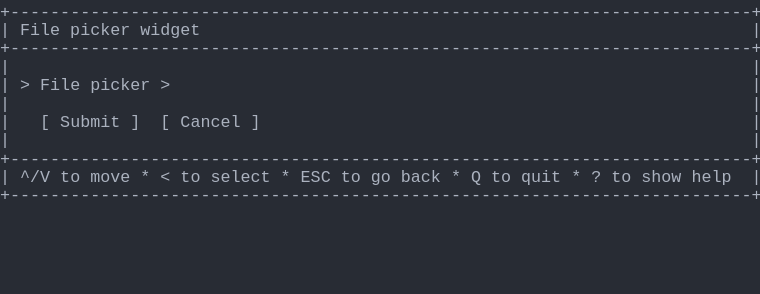
t = 0.00 s
t = 1.03 s: frame unchanged from t = 0.00 s, image omitted
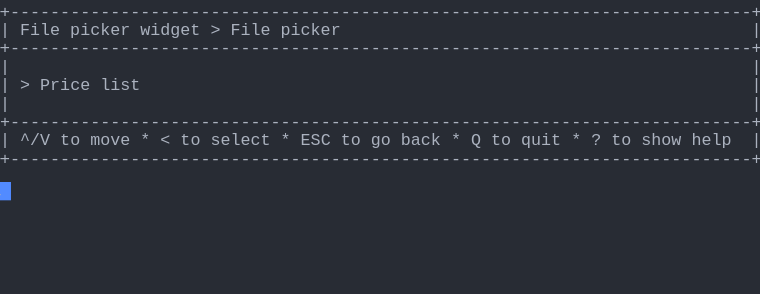
t = 1.98 s
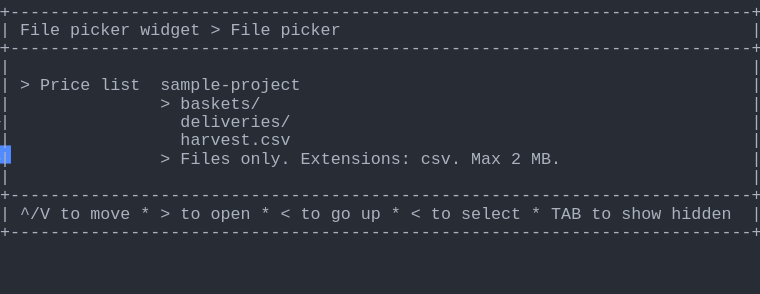
t = 2.80 s
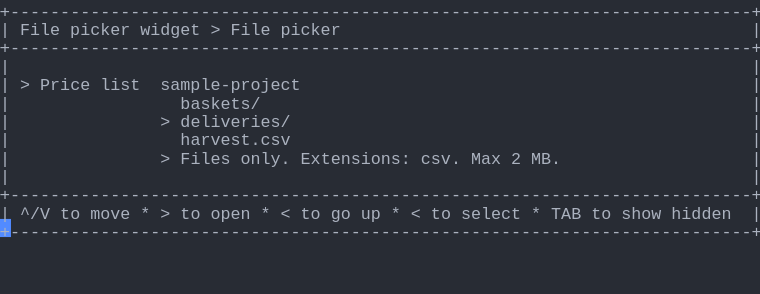
t = 3.69 s
t = 5.06 s: frame unchanged from t = 3.69 s, image omitted

The animated SVG that drew these frames (rendered in a browser with its animation timeline set to each time). Animation: 1 CSS @keyframes rule; one cycle of 5.75 s, repeats indefinitely.

<svg xmlns="http://www.w3.org/2000/svg" xmlns:xlink="http://www.w3.org/1999/xlink" width="760" height="293.92"><rect width="760" height="293.92" rx="0" ry="0" class="a"></rect><svg height="293.92" viewBox="0 0 76 29.392" width="760" xmlns="http://www.w3.org/2000/svg" xmlns:xlink="http://www.w3.org/1999/xlink"><style>.a{fill:rgb(40,44,52)}.b{font-family:Consolas,"Courier New",Courier,"Liberation Mono",monospace}.c{fill:rgb(171,178,191);white-space:pre}.d{fill:transparent}.e{fill:rgb(82,139,255)}.g{animation-duration:5.75s;animation-iteration-count:infinite;animation-name:f;animation-timing-function:steps(1,end)}@keyframes f{0%{transform:translateX(-0px)}0%{transform:translateX(-76px)}23.9%{transform:translateX(-152px)}38%{transform:translateX(-228px)}52.2%{transform:translateX(-304px)}100%{transform:translateX(-380px)}}</style><g font-family="Consolas, &quot;Courier New&quot;, Courier, &quot;Liberation Mono&quot;, monospace" font-size="1.67" class="b"><defs><symbol id="1"><text x="0" y="1.67" class="c" textLength="76.152" lengthAdjust="spacingAndGlyphs">+--------------------------------------------------------------------------+</text></symbol><symbol id="2"><text x="0" y="1.67" class="c" textLength="1.002" lengthAdjust="spacingAndGlyphs">|</text><text x="75.14999999999999" y="1.67" class="c" textLength="1.002" lengthAdjust="spacingAndGlyphs">|</text></symbol><symbol id="3"><text x="0" y="1.67" class="c" textLength="1.002" lengthAdjust="spacingAndGlyphs">|</text><text x="2.004" y="1.67" class="c" textLength="3.006" lengthAdjust="spacingAndGlyphs">^/V</text><text x="6.012" y="1.67" class="c" textLength="2.004" lengthAdjust="spacingAndGlyphs">to</text><text x="9.017999999999999" y="1.67" class="c" textLength="4.008" lengthAdjust="spacingAndGlyphs">move</text><text x="14.027999999999999" y="1.67" class="c" textLength="1.002" lengthAdjust="spacingAndGlyphs">*</text><text x="16.032" y="1.67" class="c" textLength="1.002" lengthAdjust="spacingAndGlyphs">&lt;</text><text x="18.035999999999998" y="1.67" class="c" textLength="2.004" lengthAdjust="spacingAndGlyphs">to</text><text x="21.041999999999998" y="1.67" class="c" textLength="6.012" lengthAdjust="spacingAndGlyphs">select</text><text x="28.055999999999997" y="1.67" class="c" textLength="1.002" lengthAdjust="spacingAndGlyphs">*</text><text x="30.059999999999995" y="1.67" class="c" textLength="3.006" lengthAdjust="spacingAndGlyphs">ESC</text><text x="34.068" y="1.67" class="c" textLength="2.004" lengthAdjust="spacingAndGlyphs">to</text><text x="37.074" y="1.67" class="c" textLength="2.004" lengthAdjust="spacingAndGlyphs">go</text><text x="40.08" y="1.67" class="c" textLength="4.008" lengthAdjust="spacingAndGlyphs">back</text><text x="45.089999999999996" y="1.67" class="c" textLength="1.002" lengthAdjust="spacingAndGlyphs">*</text><text x="47.093999999999994" y="1.67" class="c" textLength="1.002" lengthAdjust="spacingAndGlyphs">Q</text><text x="49.098" y="1.67" class="c" textLength="2.004" lengthAdjust="spacingAndGlyphs">to</text><text x="52.104" y="1.67" class="c" textLength="4.008" lengthAdjust="spacingAndGlyphs">quit</text><text x="57.114" y="1.67" class="c" textLength="1.002" lengthAdjust="spacingAndGlyphs">*</text><text x="59.117999999999995" y="1.67" class="c" textLength="1.002" lengthAdjust="spacingAndGlyphs">?</text><text x="61.12199999999999" y="1.67" class="c" textLength="2.004" lengthAdjust="spacingAndGlyphs">to</text><text x="64.128" y="1.67" class="c" textLength="4.008" lengthAdjust="spacingAndGlyphs">show</text><text x="69.13799999999999" y="1.67" class="c" textLength="4.008" lengthAdjust="spacingAndGlyphs">help</text><text x="75.14999999999999" y="1.67" class="c" textLength="1.002" lengthAdjust="spacingAndGlyphs">|</text></symbol><symbol id="4"><text x="0" y="1.67" class="c" textLength="1.002" lengthAdjust="spacingAndGlyphs">|</text><text x="2.004" y="1.67" class="c" textLength="4.008" lengthAdjust="spacingAndGlyphs">File</text><text x="7.013999999999999" y="1.67" class="c" textLength="6.012" lengthAdjust="spacingAndGlyphs">picker</text><text x="14.027999999999999" y="1.67" class="c" textLength="6.012" lengthAdjust="spacingAndGlyphs">widget</text><text x="21.041999999999998" y="1.67" class="c" textLength="1.002" lengthAdjust="spacingAndGlyphs">&gt;</text><text x="23.045999999999996" y="1.67" class="c" textLength="4.008" lengthAdjust="spacingAndGlyphs">File</text><text x="28.055999999999997" y="1.67" class="c" textLength="6.012" lengthAdjust="spacingAndGlyphs">picker</text><text x="75.14999999999999" y="1.67" class="c" textLength="1.002" lengthAdjust="spacingAndGlyphs">|</text></symbol><symbol id="5"><text x="0" y="1.67" class="c" textLength="1.002" lengthAdjust="spacingAndGlyphs">|</text><text x="2.004" y="1.67" class="c" textLength="1.002" lengthAdjust="spacingAndGlyphs">&gt;</text><text x="4.008" y="1.67" class="c" textLength="5.01" lengthAdjust="spacingAndGlyphs">Price</text><text x="10.02" y="1.67" class="c" textLength="4.008" lengthAdjust="spacingAndGlyphs">list</text><text x="16.032" y="1.67" class="c" textLength="14.028" lengthAdjust="spacingAndGlyphs">sample-project</text><text x="75.14999999999999" y="1.67" class="c" textLength="1.002" lengthAdjust="spacingAndGlyphs">|</text></symbol><symbol id="6"><text x="0" y="1.67" class="c" textLength="1.002" lengthAdjust="spacingAndGlyphs">|</text><text x="18.035999999999998" y="1.67" class="c" textLength="11.022" lengthAdjust="spacingAndGlyphs">harvest.csv</text><text x="75.14999999999999" y="1.67" class="c" textLength="1.002" lengthAdjust="spacingAndGlyphs">|</text></symbol><symbol id="7"><text x="0" y="1.67" class="c" textLength="1.002" lengthAdjust="spacingAndGlyphs">|</text><text x="16.032" y="1.67" class="c" textLength="1.002" lengthAdjust="spacingAndGlyphs">&gt;</text><text x="18.035999999999998" y="1.67" class="c" textLength="5.01" lengthAdjust="spacingAndGlyphs">Files</text><text x="24.048" y="1.67" class="c" textLength="5.01" lengthAdjust="spacingAndGlyphs">only.</text><text x="30.059999999999995" y="1.67" class="c" textLength="11.022" lengthAdjust="spacingAndGlyphs">Extensions:</text><text x="42.083999999999996" y="1.67" class="c" textLength="4.008" lengthAdjust="spacingAndGlyphs">csv.</text><text x="47.093999999999994" y="1.67" class="c" textLength="3.006" lengthAdjust="spacingAndGlyphs">Max</text><text x="51.102" y="1.67" class="c" textLength="1.002" lengthAdjust="spacingAndGlyphs">2</text><text x="53.105999999999995" y="1.67" class="c" textLength="3.006" lengthAdjust="spacingAndGlyphs">MB.</text><text x="75.14999999999999" y="1.67" class="c" textLength="1.002" lengthAdjust="spacingAndGlyphs">|</text></symbol><symbol id="8"><text x="0" y="1.67" class="c" textLength="1.002" lengthAdjust="spacingAndGlyphs">|</text><text x="2.004" y="1.67" class="c" textLength="3.006" lengthAdjust="spacingAndGlyphs">^/V</text><text x="6.012" y="1.67" class="c" textLength="2.004" lengthAdjust="spacingAndGlyphs">to</text><text x="9.017999999999999" y="1.67" class="c" textLength="4.008" lengthAdjust="spacingAndGlyphs">move</text><text x="14.027999999999999" y="1.67" class="c" textLength="1.002" lengthAdjust="spacingAndGlyphs">*</text><text x="16.032" y="1.67" class="c" textLength="1.002" lengthAdjust="spacingAndGlyphs">&gt;</text><text x="18.035999999999998" y="1.67" class="c" textLength="2.004" lengthAdjust="spacingAndGlyphs">to</text><text x="21.041999999999998" y="1.67" class="c" textLength="4.008" lengthAdjust="spacingAndGlyphs">open</text><text x="26.052" y="1.67" class="c" textLength="1.002" lengthAdjust="spacingAndGlyphs">*</text><text x="28.055999999999997" y="1.67" class="c" textLength="1.002" lengthAdjust="spacingAndGlyphs">&lt;</text><text x="30.059999999999995" y="1.67" class="c" textLength="2.004" lengthAdjust="spacingAndGlyphs">to</text><text x="33.065999999999995" y="1.67" class="c" textLength="2.004" lengthAdjust="spacingAndGlyphs">go</text><text x="36.071999999999996" y="1.67" class="c" textLength="2.004" lengthAdjust="spacingAndGlyphs">up</text><text x="39.077999999999996" y="1.67" class="c" textLength="1.002" lengthAdjust="spacingAndGlyphs">*</text><text x="41.082" y="1.67" class="c" textLength="1.002" lengthAdjust="spacingAndGlyphs">&lt;</text><text x="43.086" y="1.67" class="c" textLength="2.004" lengthAdjust="spacingAndGlyphs">to</text><text x="46.09199999999999" y="1.67" class="c" textLength="6.012" lengthAdjust="spacingAndGlyphs">select</text><text x="53.105999999999995" y="1.67" class="c" textLength="1.002" lengthAdjust="spacingAndGlyphs">*</text><text x="55.10999999999999" y="1.67" class="c" textLength="3.006" lengthAdjust="spacingAndGlyphs">TAB</text><text x="59.117999999999995" y="1.67" class="c" textLength="2.004" lengthAdjust="spacingAndGlyphs">to</text><text x="62.123999999999995" y="1.67" class="c" textLength="4.008" lengthAdjust="spacingAndGlyphs">show</text><text x="67.134" y="1.67" class="c" textLength="6.012" lengthAdjust="spacingAndGlyphs">hidden</text><text x="75.14999999999999" y="1.67" class="c" textLength="1.002" lengthAdjust="spacingAndGlyphs">|</text></symbol><symbol id="9"><text x="0" y="1.67" class="c" textLength="1.002" lengthAdjust="spacingAndGlyphs">|</text><text x="18.035999999999998" y="1.67" class="c" textLength="8.016" lengthAdjust="spacingAndGlyphs">baskets/</text><text x="75.14999999999999" y="1.67" class="c" textLength="1.002" lengthAdjust="spacingAndGlyphs">|</text></symbol><symbol id="10"><text x="0" y="1.67" class="c" textLength="1.002" lengthAdjust="spacingAndGlyphs">|</text><text x="16.032" y="1.67" class="c" textLength="1.002" lengthAdjust="spacingAndGlyphs">&gt;</text><text x="18.035999999999998" y="1.67" class="c" textLength="11.022" lengthAdjust="spacingAndGlyphs">deliveries/</text><text x="75.14999999999999" y="1.67" class="c" textLength="1.002" lengthAdjust="spacingAndGlyphs">|</text></symbol><symbol id="a"><rect height="16" width="76" x="0" y="0" class="d"></rect></symbol><symbol id="b"><rect height="1.837" width="1.1022" class="e"></rect></symbol></defs><rect height="29.392" width="76" class="a"></rect><g class="g"><svg x="0" y="0" width="456"><svg x="0"><use xlink:href="#a"></use><use xlink:href="#b" x="-0.0040000000000000036" y="0"></use></svg><svg x="76"><use xlink:href="#a"></use><use xlink:href="#b" x="75.996" y="18.195"></use><use xlink:href="#1" y="0"></use><text x="0" y="3.5069999999999997" class="c" textLength="1.002" lengthAdjust="spacingAndGlyphs">|</text><text x="2.004" y="3.5069999999999997" class="c" textLength="4.008" lengthAdjust="spacingAndGlyphs">File</text><text x="7.013999999999999" y="3.5069999999999997" class="c" textLength="6.012" lengthAdjust="spacingAndGlyphs">picker</text><text x="14.027999999999999" y="3.5069999999999997" class="c" textLength="6.012" lengthAdjust="spacingAndGlyphs">widget</text><text x="75.14999999999999" y="3.5069999999999997" class="c" textLength="1.002" lengthAdjust="spacingAndGlyphs">|</text><use xlink:href="#1" y="3.674"></use><use xlink:href="#2" y="5.511"></use><text x="0" y="9.018" class="c" textLength="1.002" lengthAdjust="spacingAndGlyphs">|</text><text x="2.004" y="9.018" class="c" textLength="1.002" lengthAdjust="spacingAndGlyphs">&gt;</text><text x="4.008" y="9.018" class="c" textLength="4.008" lengthAdjust="spacingAndGlyphs">File</text><text x="9.017999999999999" y="9.018" class="c" textLength="6.012" lengthAdjust="spacingAndGlyphs">picker</text><text x="16.032" y="9.018" class="c" textLength="1.002" lengthAdjust="spacingAndGlyphs">&gt;</text><text x="75.14999999999999" y="9.018" class="c" textLength="1.002" lengthAdjust="spacingAndGlyphs">|</text><use xlink:href="#2" y="9.185"></use><text x="0" y="12.692" class="c" textLength="1.002" lengthAdjust="spacingAndGlyphs">|</text><text x="4.008" y="12.692" class="c" textLength="1.002" lengthAdjust="spacingAndGlyphs">[</text><text x="6.012" y="12.692" class="c" textLength="6.012" lengthAdjust="spacingAndGlyphs">Submit</text><text x="13.026" y="12.692" class="c" textLength="1.002" lengthAdjust="spacingAndGlyphs">]</text><text x="16.032" y="12.692" class="c" textLength="1.002" lengthAdjust="spacingAndGlyphs">[</text><text x="18.035999999999998" y="12.692" class="c" textLength="6.012" lengthAdjust="spacingAndGlyphs">Cancel</text><text x="25.05" y="12.692" class="c" textLength="1.002" lengthAdjust="spacingAndGlyphs">]</text><text x="75.14999999999999" y="12.692" class="c" textLength="1.002" lengthAdjust="spacingAndGlyphs">|</text><use xlink:href="#2" y="12.859"></use><use xlink:href="#1" y="14.696"></use><use xlink:href="#3" y="16.533"></use><use xlink:href="#1" y="18.37"></use></svg><svg x="152"><use xlink:href="#a"></use><use xlink:href="#b" x="75.996" y="14.520999999999999"></use><use xlink:href="#1" y="0"></use><use xlink:href="#4" y="1.837"></use><use xlink:href="#1" y="3.674"></use><use xlink:href="#2" y="5.511"></use><text x="0" y="9.018" class="c" textLength="1.002" lengthAdjust="spacingAndGlyphs">|</text><text x="2.004" y="9.018" class="c" textLength="1.002" lengthAdjust="spacingAndGlyphs">&gt;</text><text x="4.008" y="9.018" class="c" textLength="5.01" lengthAdjust="spacingAndGlyphs">Price</text><text x="10.02" y="9.018" class="c" textLength="4.008" lengthAdjust="spacingAndGlyphs">list</text><text x="75.14999999999999" y="9.018" class="c" textLength="1.002" lengthAdjust="spacingAndGlyphs">|</text><use xlink:href="#2" y="9.185"></use><use xlink:href="#1" y="11.022"></use><use xlink:href="#3" y="12.859"></use><use xlink:href="#1" y="14.696"></use></svg><svg x="228"><use xlink:href="#a"></use><use xlink:href="#b" x="75.996" y="21.869"></use><use xlink:href="#1" y="0"></use><use xlink:href="#4" y="1.837"></use><use xlink:href="#1" y="3.674"></use><use xlink:href="#2" y="5.511"></use><use xlink:href="#5" y="7.348"></use><text x="0" y="10.855" class="c" textLength="1.002" lengthAdjust="spacingAndGlyphs">|</text><text x="16.032" y="10.855" class="c" textLength="1.002" lengthAdjust="spacingAndGlyphs">&gt;</text><text x="18.035999999999998" y="10.855" class="c" textLength="8.016" lengthAdjust="spacingAndGlyphs">baskets/</text><text x="75.14999999999999" y="10.855" class="c" textLength="1.002" lengthAdjust="spacingAndGlyphs">|</text><text x="0" y="12.692" class="c" textLength="1.002" lengthAdjust="spacingAndGlyphs">|</text><text x="18.035999999999998" y="12.692" class="c" textLength="11.022" lengthAdjust="spacingAndGlyphs">deliveries/</text><text x="75.14999999999999" y="12.692" class="c" textLength="1.002" lengthAdjust="spacingAndGlyphs">|</text><use xlink:href="#6" y="12.859"></use><use xlink:href="#7" y="14.696"></use><use xlink:href="#2" y="16.533"></use><use xlink:href="#1" y="18.37"></use><use xlink:href="#8" y="20.206999999999997"></use><use xlink:href="#1" y="22.044"></use></svg><svg x="304"><use xlink:href="#a"></use><use xlink:href="#b" x="75.996" y="21.869"></use><use xlink:href="#1" y="0"></use><use xlink:href="#4" y="1.837"></use><use xlink:href="#1" y="3.674"></use><use xlink:href="#2" y="5.511"></use><use xlink:href="#5" y="7.348"></use><use xlink:href="#9" y="9.185"></use><use xlink:href="#10" y="11.022"></use><use xlink:href="#6" y="12.859"></use><use xlink:href="#7" y="14.696"></use><use xlink:href="#2" y="16.533"></use><use xlink:href="#1" y="18.37"></use><use xlink:href="#8" y="20.206999999999997"></use><use xlink:href="#1" y="22.044"></use></svg><svg x="380"><use xlink:href="#a"></use><use xlink:href="#b" x="0.996" y="23.706000000000003"></use><use xlink:href="#1" y="0"></use><use xlink:href="#4" y="1.837"></use><use xlink:href="#1" y="3.674"></use><use xlink:href="#2" y="5.511"></use><use xlink:href="#5" y="7.348"></use><use xlink:href="#9" y="9.185"></use><use xlink:href="#10" y="11.022"></use><use xlink:href="#6" y="12.859"></use><use xlink:href="#7" y="14.696"></use><use xlink:href="#2" y="16.533"></use><use xlink:href="#1" y="18.37"></use><use xlink:href="#8" y="20.206999999999997"></use><use xlink:href="#1" y="22.044"></use></svg></svg></g></g></svg></svg>
